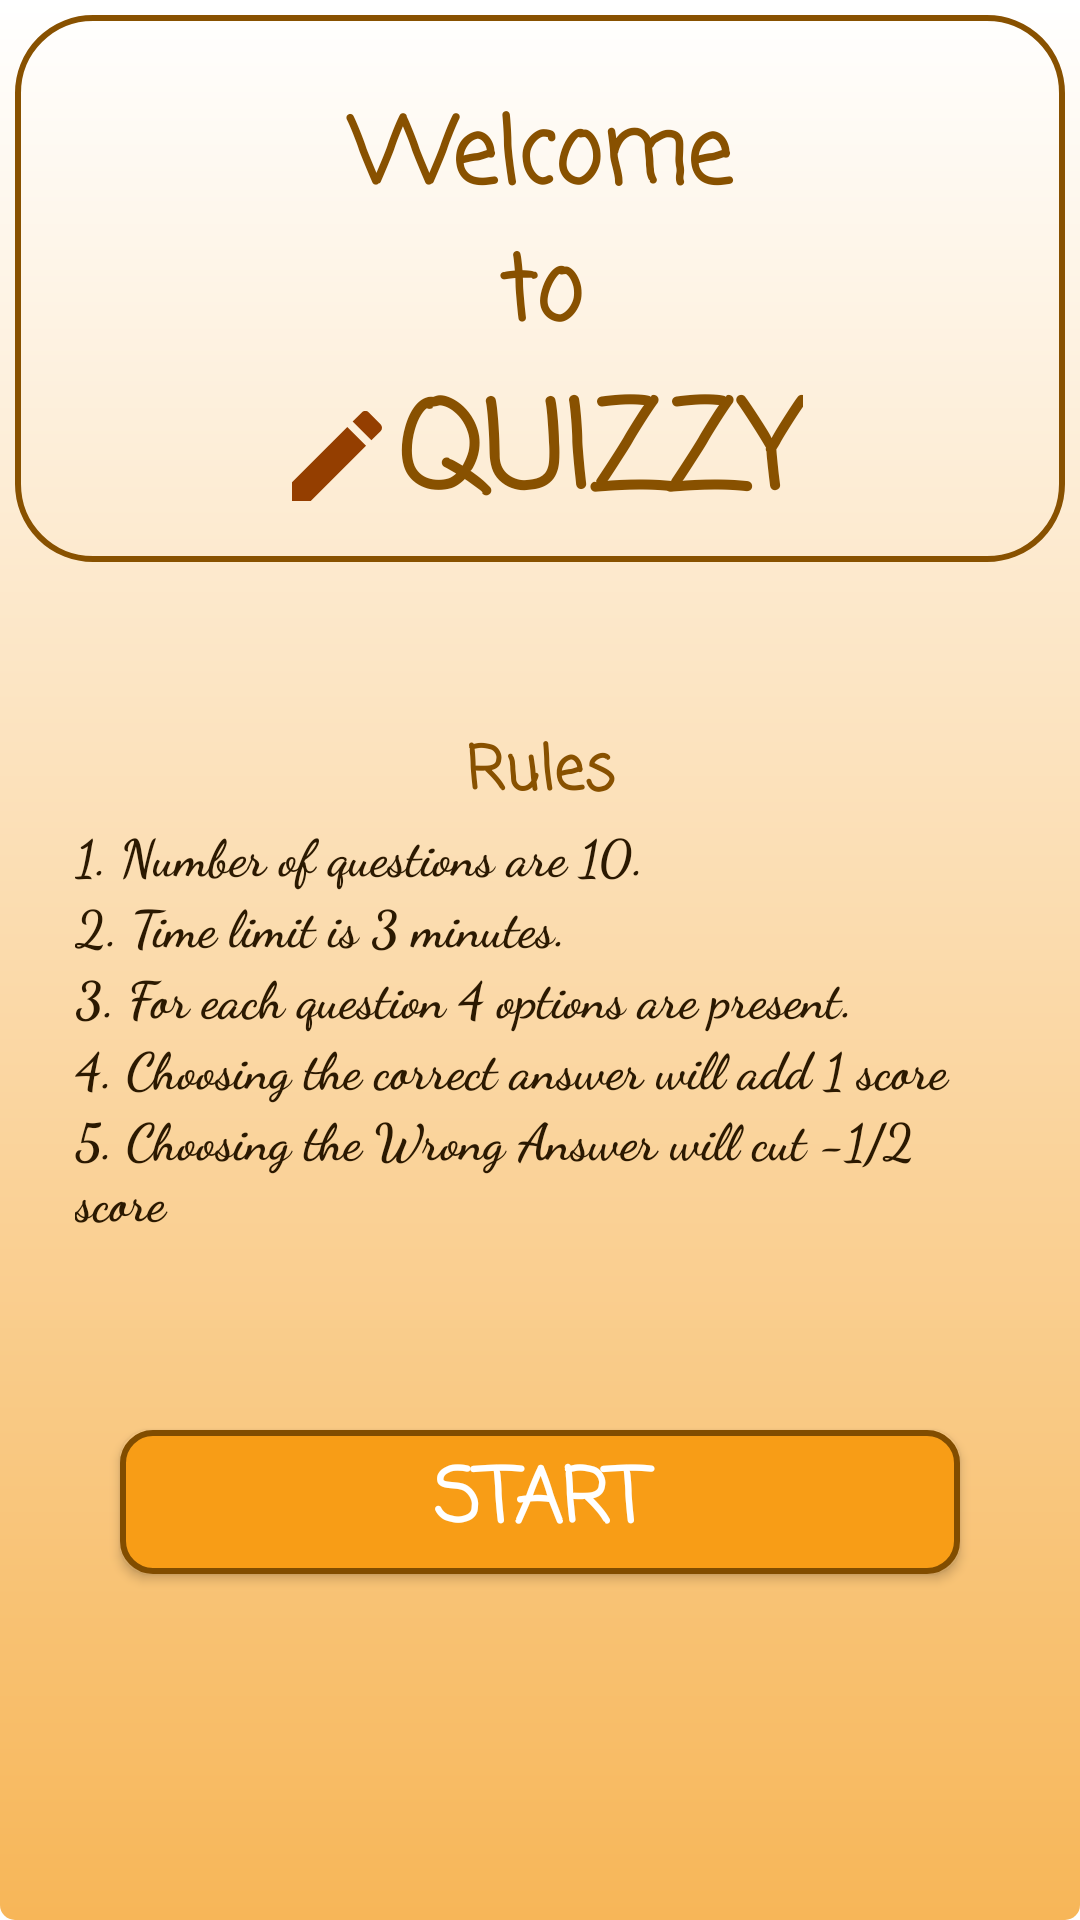

Layout XML and referenced resources for this Android screen:
<!-- AndroidManifest.xml: application theme Theme.MCQQuizApp -->
<!-- res/layout/fragment_setup_screen.xml -->
<?xml version="1.0" encoding="utf-8"?>
<FrameLayout xmlns:android="http://schemas.android.com/apk/res/android"
    xmlns:app="http://schemas.android.com/apk/res-auto"
    xmlns:tools="http://schemas.android.com/tools"
    android:layout_width="match_parent"
    android:layout_height="match_parent"
    android:background="@drawable/fragmentscreen_background"
    tools:context=".ui.FragmentSetupScreen">


    <androidx.constraintlayout.widget.ConstraintLayout
        android:layout_width="match_parent"
        android:layout_height="wrap_content">

        <androidx.constraintlayout.widget.ConstraintLayout
            android:id="@+id/welcome_layout"
            android:layout_width="match_parent"
            android:layout_height="wrap_content"
            android:layout_margin="5dp"
            android:background="@drawable/layoutshapes"
            android:elevation="20dp"
            android:focusable="true"
            android:padding="5dp"
            app:layout_constraintTop_toTopOf="parent">

            <TextView
                android:id="@+id/welcometext"
                style="@style/Textstyle2"
                android:layout_width="match_parent"
                android:layout_height="wrap_content"
                android:layout_marginTop="20dp"
                android:gravity="center"
                android:text="@string/welcome_nto"
                android:textStyle="bold"
                app:layout_constraintEnd_toEndOf="parent"
                app:layout_constraintStart_toStartOf="parent"
                app:layout_constraintTop_toTopOf="parent" />

            <ImageView
                android:id="@+id/pen"
                android:layout_width="40dp"
                android:layout_height="40dp"
                android:contentDescription="@string/app_name"
                android:src="@drawable/penlogo"
                app:layout_constraintBottom_toBottomOf="@+id/app_name"
                app:layout_constraintEnd_toStartOf="@+id/app_name"
                app:layout_constraintHorizontal_chainStyle="packed"
                app:layout_constraintStart_toStartOf="parent"
                app:layout_constraintTop_toTopOf="@+id/app_name" />

            <TextView
                android:id="@+id/app_name"
                style="@style/Textstyle1"
                android:text="@string/quizzy"
                android:textColor="@color/textcolor2"
                android:textSize="40sp"
                android:textStyle="bold"
                app:layout_constraintEnd_toEndOf="parent"
                app:layout_constraintStart_toEndOf="@+id/pen"
                app:layout_constraintTop_toBottomOf="@+id/welcometext" />
        </androidx.constraintlayout.widget.ConstraintLayout>

        <androidx.constraintlayout.widget.ConstraintLayout
            android:id="@+id/Rules_layout"
            android:layout_width="match_parent"
            android:layout_height="wrap_content"
            android:layout_marginTop="30dp"
            android:elevation="20dp"
            android:focusable="true"
            android:padding="5dp"
            app:layout_constraintTop_toBottomOf="@+id/welcome_layout">

            <TextView
                android:id="@+id/rules"
                style="@style/Textstyle2"
                android:layout_width="match_parent"
                android:layout_height="wrap_content"
                android:layout_marginTop="20dp"
                android:gravity="center"
                android:text="@string/rules"
                android:textSize="20sp"
                android:textStyle="bold"
                app:layout_constraintEnd_toEndOf="parent"
                app:layout_constraintStart_toStartOf="parent"
                app:layout_constraintTop_toTopOf="parent" />

            <LinearLayout
                android:layout_width="match_parent"
                android:layout_height="wrap_content"
                android:layout_marginBottom="20dp"

                android:orientation="vertical"
                android:paddingStart="20dp"
                android:paddingEnd="20dp"
                app:layout_constraintBottom_toBottomOf="parent"
                app:layout_constraintStart_toStartOf="parent"
                app:layout_constraintTop_toBottomOf="@id/rules">

                <TextView
                    android:id="@+id/rule_1"
                    style="@style/Rules_list_style"
                    android:text="@string/rule_1" />

                <TextView
                    android:id="@+id/rule_2"
                    style="@style/Rules_list_style"
                    android:text="@string/rule_2" />

                <TextView
                    android:id="@+id/rule_3"
                    style="@style/Rules_list_style"
                    android:text="@string/rule_3" />

                <TextView
                    android:id="@+id/rule_4"
                    style="@style/Rules_list_style"
                    android:text="@string/rule_4" />

                <TextView
                    android:id="@+id/rule_5"
                    style="@style/Rules_list_style"
                    android:text="@string/rule_5" />
            </LinearLayout>
        </androidx.constraintlayout.widget.ConstraintLayout>

        <Button
            android:id="@+id/start_button"
            style="@style/Button_style"
            android:text="@string/start"
            app:layout_constraintBottom_toBottomOf="parent"
            app:layout_constraintEnd_toEndOf="parent"
            app:layout_constraintStart_toStartOf="parent"
            app:layout_constraintTop_toBottomOf="@+id/Rules_layout" />

    </androidx.constraintlayout.widget.ConstraintLayout>
</FrameLayout>
<!-- resources referenced by this layout -->
<resources>
  <color name="textcolor2">#885100</color>
  <!-- drawable fragmentscreen_background (drawable) -->
  <?xml version="1.0" encoding="utf-8"?>
  <shape xmlns:android="http://schemas.android.com/apk/res/android"
      android:shape="rectangle">
      <corners android:radius="5dp"/>
      <gradient android:startColor="@color/splash_bg"
          android:endColor="@color/white"
          android:angle="90"/>
  
  </shape>
  <!-- drawable layoutshapes (drawable) -->
  <?xml version="1.0" encoding="utf-8"?>
  <shape xmlns:android="http://schemas.android.com/apk/res/android"
      android:shape="rectangle">
      <stroke
          android:width="2dp"
          android:color="@color/textcolor2" />
      <corners android:radius="25dp" />
  </shape>
  <string name="app_name">MCQ Quiz App</string>
  <string name="quizzy">QUIZZY</string>
  <string name="rule_1">1. Number of questions are 10.</string>
  <string name="rule_2">2. Time limit is 3 minutes.</string>
  <string name="rule_3">3. For each question 4 options are present.</string>
  <string name="rule_4">4. Choosing the correct answer will add 1 score</string>
  <string name="rule_5">5. Choosing the Wrong Answer will cut -1/2 score</string>
  <string name="rules">Rules</string>
  <string name="start">Start</string>
  <string name="welcome_nto">Welcome\nto</string>
  <style name="Rules_list_style">
          <item name="android:layout_height">wrap_content</item>
          <item name="android:layout_width">match_parent</item>
          <item name="android:textColor">@color/text_color</item>
          <item name="android:fontFamily">cursive</item>
          <item name="android:textStyle">bold</item>
          <item name="android:textSize">17sp</item>
      </style>
  <style name="Textstyle1">
          <item name="android:textSize">30sp</item>
          <item name="android:layout_height">wrap_content</item>
          <item name="android:layout_width">wrap_content</item>
          <item name="android:fontFamily">casual</item>
          <item name="android:textColor">@color/text_color</item>
      </style>
  <style name="Textstyle2" parent="Textstyle1">
          <item name="android:textColor">@color/textcolor2</item>
      </style>
  <color name="splash_bg">#F7B658</color>
  <color name="white">#FFFFFFFF</color>
  <!-- drawable button_state (drawable) -->
  <?xml version="1.0" encoding="utf-8"?>
  <selector xmlns:android="http://schemas.android.com/apk/res/android">
  
      <item android:drawable="@drawable/button_background" android:state_pressed="false" />
      <item android:drawable="@drawable/button_background_click" android:state_pressed="true" />
  </selector>
  <color name="text_color">#2B1901</color>
  <color name="purple_500">#8A5200</color>
  <color name="purple_700">#FFA521</color>
  <color name="teal_200">#FF03DAC5</color>
  <color name="teal_700">#FF018786</color>
  <color name="black">#FF000000</color>
  <!-- drawable button_background (drawable) -->
  <?xml version="1.0" encoding="utf-8"?>
  <shape xmlns:android="http://schemas.android.com/apk/res/android"
      android:shape="rectangle">
      <corners android:radius="10dp" />
      <stroke
          android:width="2dp"
          android:color="@color/button_border" />
      <solid android:color="@color/button_bg" />
  </shape>
  <!-- drawable button_background_click (drawable) -->
  <?xml version="1.0" encoding="utf-8"?>
  <shape xmlns:android="http://schemas.android.com/apk/res/android"
      android:shape="rectangle">
      <corners android:radius="10dp" />
      <solid android:color="@color/button_border" />
  </shape>
  <color name="button_border">#814D00</color>
  <color name="button_bg">#F89D16</color>
</resources>
